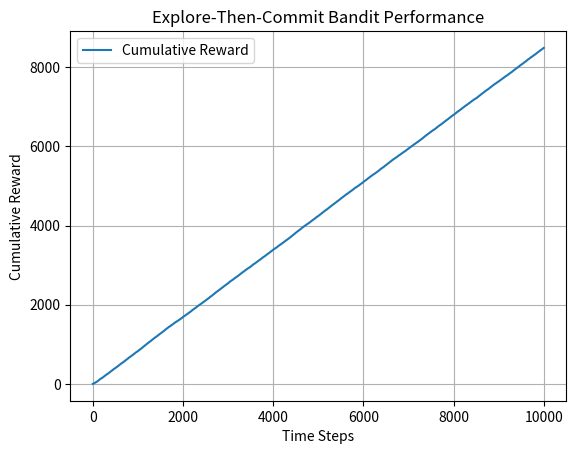

This chart was generated by the following Python code: (Note: this script raises an exception after producing the figure.)
import numpy as np
import matplotlib.pyplot as plt

import numpy as np

class ExploreThenCommit:
    def __init__(self, n_arms, n_explore):
        self.n_arms = n_arms
        self.n_explore = n_explore
        self.total_explore_steps = n_arms * n_explore
        self.counts = np.zeros(n_arms)
        self.values = np.zeros(n_arms)
        self.best_arm = None

    def select_arm(self, t=None):
        if t is None:
            if self.best_arm is None:
                self.best_arm = np.argmax(self.values)
            return self.best_arm

        if t < self.total_explore_steps:
            return t % self.n_arms
        else:
            if self.best_arm is None:
                self.best_arm = np.argmax(self.values)
            return self.best_arm


    def update(self, chosen_arm, reward):
        self.counts[chosen_arm] += 1
        n = self.counts[chosen_arm]
        value = self.values[chosen_arm]
        self.values[chosen_arm] = value + (reward - value) / n

def plot_rewards(rewards, avg_reward, best_arm_freq, true_probs):
    print(f"Average reward: {avg_reward:.4f}")
    print(f"Best arm selection frequency: {best_arm_freq:.4f}")
    print(f"True arm means: {np.round(true_probs, 2)}")
    plt.plot(np.cumsum(rewards), label="Cumulative Reward")
    plt.title("Explore-Then-Commit Bandit Performance")
    plt.xlabel("Time Steps")
    plt.ylabel("Cumulative Reward")
    plt.legend()
    plt.grid()
    plt.savefig("plots/explore_then_commit_performance.png")

def simulate_etc(n_explore=10, T=10000, K=10):
    true_probs = np.random.rand(K)
    best_arm = np.argmax(true_probs)
    
    algo = ExploreThenCommit(n_arms=K, n_explore=n_explore)
    
    rewards = []
    best_arm_counts = 0

    for t in range(T):
        arm = algo.select_arm(t)
        reward = np.random.rand() < true_probs[arm]
        algo.update(arm, reward)
        rewards.append(reward)
        if arm == best_arm:
            best_arm_counts += 1
    
    avg_reward = np.mean(rewards)
    return rewards, avg_reward, best_arm_counts / T, true_probs

rewards, avg_reward, best_arm_freq, true_probs = simulate_etc(n_explore=10)

plot_rewards(rewards, avg_reward, best_arm_freq, true_probs)